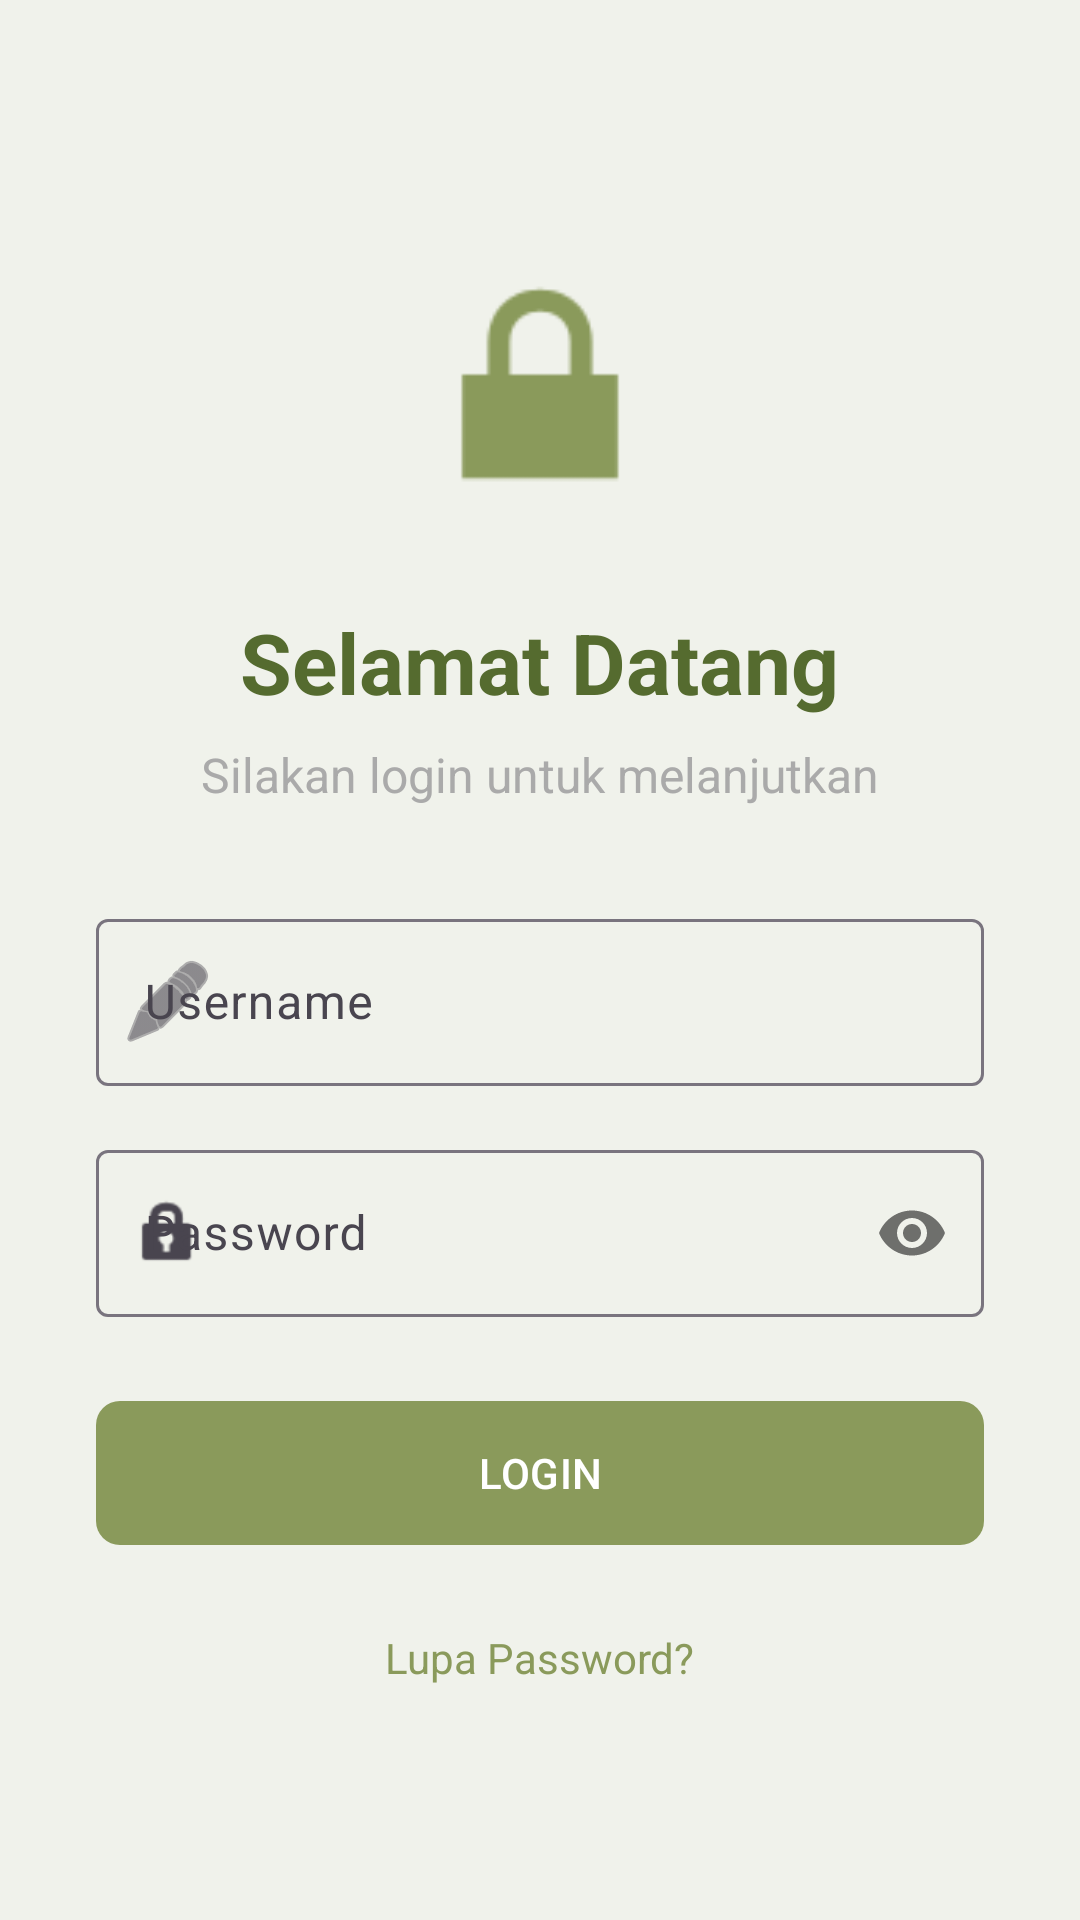

Produce the Android XML layout that renders to this screen, including the resource entries it uses.
<!-- AndroidManifest.xml: application theme Theme.UtsPemrogramanPirantiBergerak_230040073 -->
<!-- res/layout/activity_login.xml -->
<?xml version="1.0" encoding="utf-8"?>
<LinearLayout xmlns:android="http://schemas.android.com/apk/res/android"
    xmlns:app="http://schemas.android.com/apk/res-auto"
    android:layout_width="match_parent"
    android:layout_height="match_parent"
    android:background="@color/sage_background"
    android:gravity="center"
    android:orientation="vertical"
    android:padding="32dp">

    <ImageView
        android:layout_width="100dp"
        android:layout_height="100dp"
        android:layout_marginBottom="24dp"
        android:src="@android:drawable/ic_lock_lock"
        app:tint="@color/sage_primary" />

    <TextView
        android:layout_width="wrap_content"
        android:layout_height="wrap_content"
        android:layout_marginBottom="8dp"
        android:text="Selamat Datang"
        android:textColor="@color/sage_dark"
        android:textSize="28sp"
        android:textStyle="bold" />

    <TextView
        android:layout_width="wrap_content"
        android:layout_height="wrap_content"
        android:layout_marginBottom="32dp"
        android:text="Silakan login untuk melanjutkan"
        android:textColor="@android:color/darker_gray"
        android:textSize="16sp" />

    <com.google.android.material.textfield.TextInputLayout
        android:layout_width="match_parent"
        android:layout_height="wrap_content"
        android:layout_marginBottom="16dp"
        android:hint="Username"
        app:startIconDrawable="@android:drawable/ic_menu_edit">

        <com.google.android.material.textfield.TextInputEditText
            android:id="@+id/etUsername"
            android:layout_width="match_parent"
            android:layout_height="wrap_content"
            android:inputType="text" />
    </com.google.android.material.textfield.TextInputLayout>

    <com.google.android.material.textfield.TextInputLayout
        android:layout_width="match_parent"
        android:layout_height="wrap_content"
        android:layout_marginBottom="24dp"
        android:hint="Password"
        app:passwordToggleEnabled="true"
        app:startIconDrawable="@android:drawable/ic_lock_idle_lock">

        <com.google.android.material.textfield.TextInputEditText
            android:id="@+id/etPassword"
            android:layout_width="match_parent"
            android:layout_height="wrap_content"
            android:inputType="textPassword" />
    </com.google.android.material.textfield.TextInputLayout>

    <com.google.android.material.button.MaterialButton
        android:id="@+id/btnLogin"
        android:layout_width="match_parent"
        android:layout_height="56dp"
        android:text="LOGIN"
        app:backgroundTint="@color/sage_primary"
        app:cornerRadius="8dp" />

    <TextView
        android:layout_width="wrap_content"
        android:layout_height="wrap_content"
        android:layout_marginTop="24dp"
        android:text="Lupa Password?"
        android:textColor="@color/sage_primary" />

</LinearLayout>
<!-- resources referenced by this layout -->
<resources>
  <color name="sage_background">#F0F2EB</color>
  <color name="sage_dark">#556B2F</color>
  <color name="sage_primary">#8A9A5B</color>
  <style name="Theme.UtsPemrogramanPirantiBergerak_230040073" parent="Base.Theme.UtsPemrogramanPirantiBergerak_230040073" />
  <style name="Base.Theme.UtsPemrogramanPirantiBergerak_230040073" parent="Theme.Material3.DayNight.NoActionBar">
          
          <item name="colorPrimary">@color/sage_primary</item>
          <item name="colorPrimaryVariant">@color/sage_dark</item>
          <item name="colorOnPrimary">@color/white</item>
      </style>
  <color name="white">#FFFFFFFF</color>
</resources>
